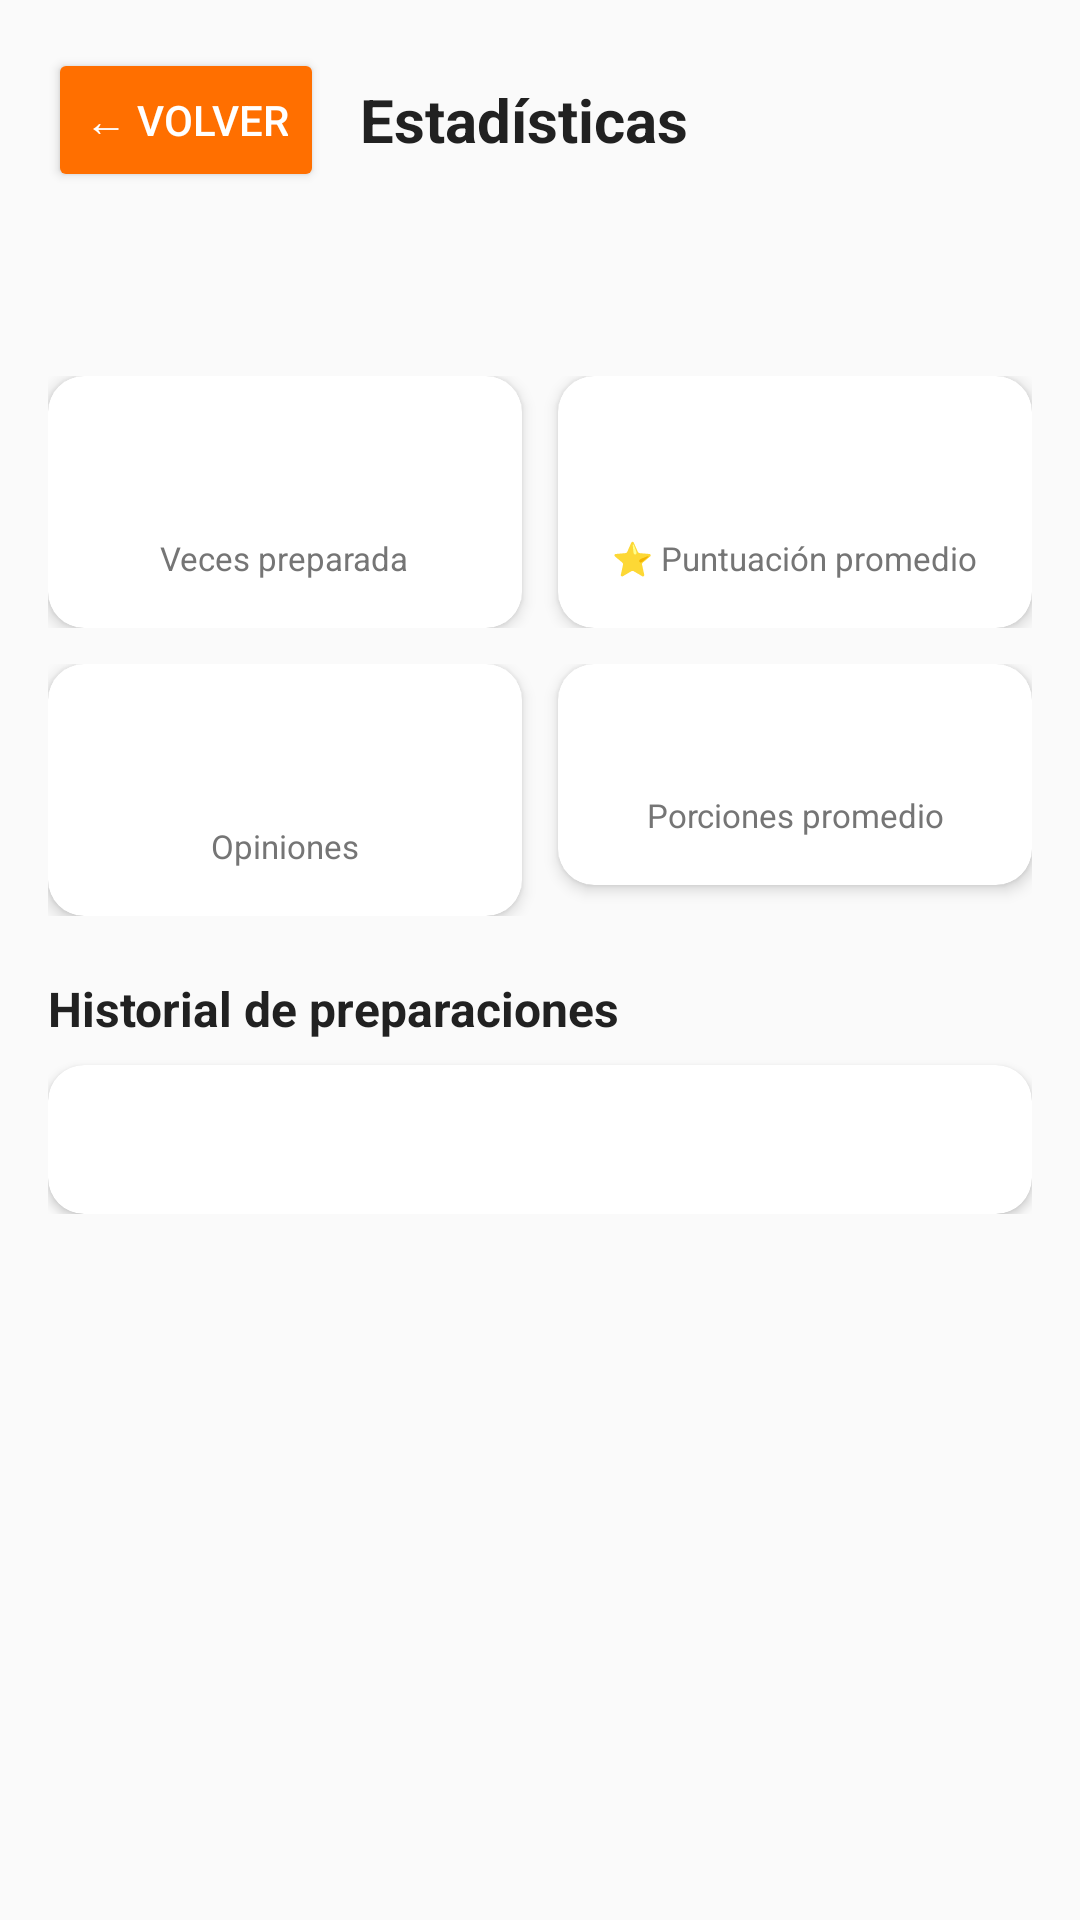

Layout XML and referenced resources for this Android screen:
<!-- AndroidManifest.xml: application theme Theme.RecipesP2 -->
<!-- res/layout/activity_stats.xml -->
<?xml version="1.0" encoding="utf-8"?>
<ScrollView xmlns:android="http://schemas.android.com/apk/res/android"
    android:layout_width="match_parent"
    android:layout_height="match_parent"
    android:background="#FAFAFA">

    <LinearLayout
        android:layout_width="match_parent"
        android:layout_height="wrap_content"
        android:orientation="vertical"
        android:padding="16dp">

        
        <LinearLayout
            android:layout_width="match_parent"
            android:layout_height="wrap_content"
            android:orientation="horizontal"
            android:gravity="center_vertical"
            android:layout_marginBottom="16dp">

            <Button
                android:id="@+id/btnBack"
                android:layout_width="wrap_content"
                android:layout_height="wrap_content"
                android:text="← Volver"
                android:backgroundTint="#FF6F00"
                android:textColor="#FFFFFF"/>

            <TextView
                android:layout_width="0dp"
                android:layout_height="wrap_content"
                android:layout_weight="1"
                android:text="Estadísticas"
                android:textSize="20sp"
                android:textStyle="bold"
                android:textColor="#212121"
                android:layout_marginStart="12dp"/>
        </LinearLayout>

        <ProgressBar
            android:id="@+id/progressBar"
            android:layout_width="wrap_content"
            android:layout_height="wrap_content"
            android:layout_gravity="center"
            android:visibility="gone"/>

        
        <TextView
            android:id="@+id/tvRecipeName"
            android:layout_width="wrap_content"
            android:layout_height="wrap_content"
            android:textSize="22sp"
            android:textStyle="bold"
            android:textColor="#212121"
            android:layout_marginBottom="16dp"/>

        
        <LinearLayout
            android:layout_width="match_parent"
            android:layout_height="wrap_content"
            android:orientation="horizontal"
            android:layout_marginBottom="12dp">

            
            <androidx.cardview.widget.CardView
                xmlns:app="http://schemas.android.com/apk/res-auto"
                android:layout_width="0dp"
                android:layout_height="wrap_content"
                android:layout_weight="1"
                android:layout_marginEnd="6dp"
                app:cardCornerRadius="12dp"
                app:cardElevation="3dp">

                <LinearLayout
                    android:layout_width="match_parent"
                    android:layout_height="wrap_content"
                    android:orientation="vertical"
                    android:padding="16dp"
                    android:gravity="center">

                    <TextView
                        android:id="@+id/tvTimesPrepared"
                        android:layout_width="wrap_content"
                        android:layout_height="wrap_content"
                        android:textSize="28sp"
                        android:textStyle="bold"
                        android:textColor="#FF6F00"/>

                    <TextView
                        android:layout_width="wrap_content"
                        android:layout_height="wrap_content"
                        android:text="Veces preparada"
                        android:textSize="11sp"
                        android:textColor="#757575"
                        android:gravity="center"/>
                </LinearLayout>
            </androidx.cardview.widget.CardView>

            
            <androidx.cardview.widget.CardView
                xmlns:app="http://schemas.android.com/apk/res-auto"
                android:layout_width="0dp"
                android:layout_height="wrap_content"
                android:layout_weight="1"
                android:layout_marginStart="6dp"
                app:cardCornerRadius="12dp"
                app:cardElevation="3dp">

                <LinearLayout
                    android:layout_width="match_parent"
                    android:layout_height="wrap_content"
                    android:orientation="vertical"
                    android:padding="16dp"
                    android:gravity="center">

                    <TextView
                        android:id="@+id/tvAvgRating"
                        android:layout_width="wrap_content"
                        android:layout_height="wrap_content"
                        android:textSize="28sp"
                        android:textStyle="bold"
                        android:textColor="#FF6F00"/>

                    <TextView
                        android:layout_width="wrap_content"
                        android:layout_height="wrap_content"
                        android:text="⭐ Puntuación promedio"
                        android:textSize="11sp"
                        android:textColor="#757575"
                        android:gravity="center"/>
                </LinearLayout>
            </androidx.cardview.widget.CardView>
        </LinearLayout>

        <LinearLayout
            android:layout_width="match_parent"
            android:layout_height="wrap_content"
            android:orientation="horizontal"
            android:layout_marginBottom="20dp">

            
            <androidx.cardview.widget.CardView
                xmlns:app="http://schemas.android.com/apk/res-auto"
                android:layout_width="0dp"
                android:layout_height="wrap_content"
                android:layout_weight="1"
                android:layout_marginEnd="6dp"
                app:cardCornerRadius="12dp"
                app:cardElevation="3dp">

                <LinearLayout
                    android:layout_width="match_parent"
                    android:layout_height="wrap_content"
                    android:orientation="vertical"
                    android:padding="16dp"
                    android:gravity="center">

                    <TextView
                        android:id="@+id/tvTotalOpinions"
                        android:layout_width="wrap_content"
                        android:layout_height="wrap_content"
                        android:textSize="28sp"
                        android:textStyle="bold"
                        android:textColor="#37474F"/>

                    <TextView
                        android:layout_width="wrap_content"
                        android:layout_height="wrap_content"
                        android:text="Opiniones"
                        android:textSize="11sp"
                        android:textColor="#757575"
                        android:gravity="center"/>
                </LinearLayout>
            </androidx.cardview.widget.CardView>

            
            <androidx.cardview.widget.CardView
                xmlns:app="http://schemas.android.com/apk/res-auto"
                android:layout_width="0dp"
                android:layout_height="wrap_content"
                android:layout_weight="1"
                android:layout_marginStart="6dp"
                app:cardCornerRadius="12dp"
                app:cardElevation="3dp">

                <LinearLayout
                    android:layout_width="match_parent"
                    android:layout_height="wrap_content"
                    android:orientation="vertical"
                    android:padding="16dp"
                    android:gravity="center">

                    <TextView
                        android:id="@+id/tvAvgPortions"
                        android:layout_width="wrap_content"
                        android:layout_height="wrap_content"
                        android:textSize="20sp"
                        android:textStyle="bold"
                        android:textColor="#37474F"/>

                    <TextView
                        android:layout_width="wrap_content"
                        android:layout_height="wrap_content"
                        android:text="Porciones promedio"
                        android:textSize="11sp"
                        android:textColor="#757575"
                        android:gravity="center"/>
                </LinearLayout>
            </androidx.cardview.widget.CardView>
        </LinearLayout>

        
        <TextView
            android:layout_width="wrap_content"
            android:layout_height="wrap_content"
            android:text="Historial de preparaciones"
            android:textSize="16sp"
            android:textStyle="bold"
            android:textColor="#212121"
            android:layout_marginBottom="8dp"/>

        <androidx.cardview.widget.CardView
            xmlns:app="http://schemas.android.com/apk/res-auto"
            android:layout_width="match_parent"
            android:layout_height="wrap_content"
            app:cardCornerRadius="12dp"
            app:cardElevation="2dp">

            <TextView
                android:id="@+id/tvHistory"
                android:layout_width="match_parent"
                android:layout_height="wrap_content"
                android:padding="16dp"
                android:textSize="13sp"
                android:textColor="#424242"
                android:lineSpacingExtra="6dp"/>
        </androidx.cardview.widget.CardView>

    </LinearLayout>
</ScrollView>
<!-- resources referenced by this layout -->
<resources>
  <style name="Theme.RecipesP2" parent="Theme.AppCompat.Light.NoActionBar">
          
          <item name="colorPrimary">#FF6F00</item>
          <item name="colorPrimaryDark">#C43E00</item>
          <item name="colorAccent">#03DAC6</item>
  
          
          <item name="actionBarSize">?android:attr/actionBarSize</item>
  
          <item name="android:statusBarColor">#C43E00</item>
      </style>
</resources>
